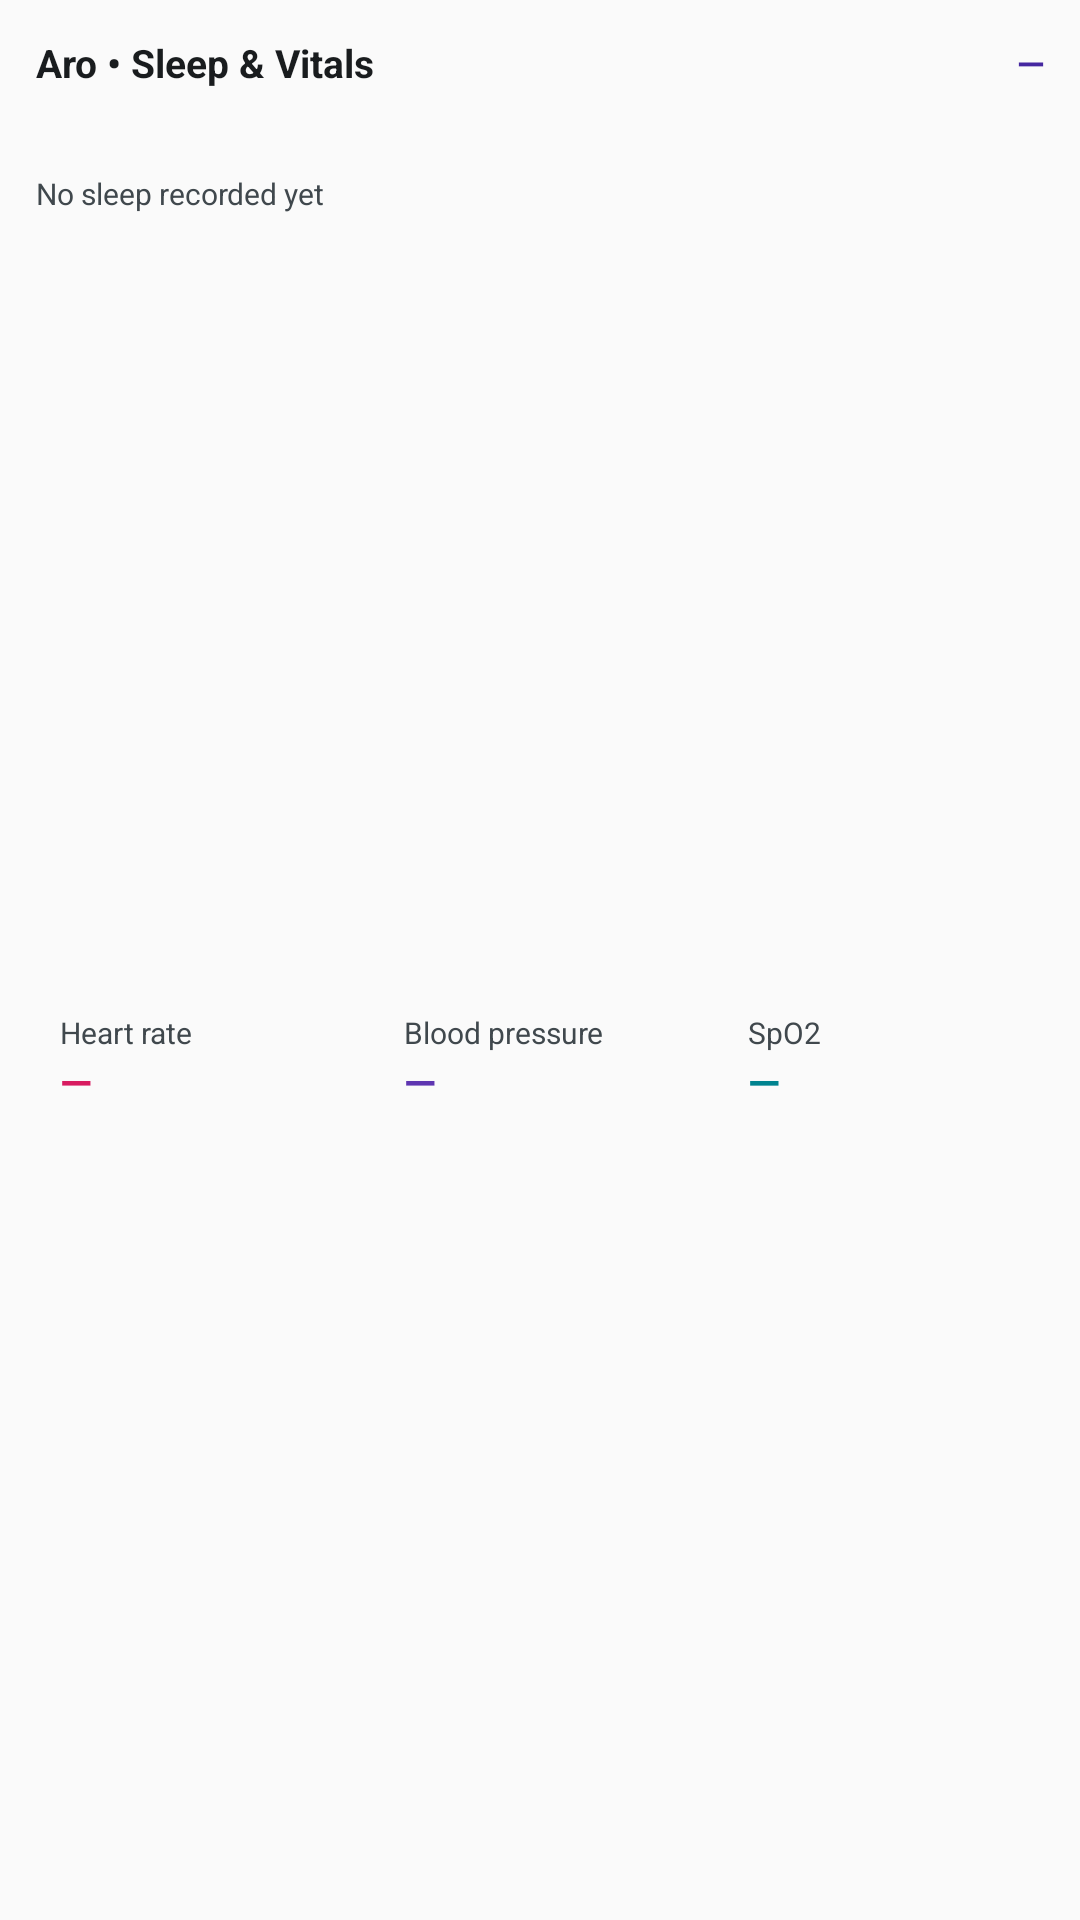

Reconstruct the res/layout file that produces this screen, plus the resources it refers to.
<!-- AndroidManifest.xml: application theme Theme.Aro -->
<!-- res/layout/widget_vitals_sleep.xml -->
<?xml version="1.0" encoding="utf-8"?>
<LinearLayout xmlns:android="http://schemas.android.com/apk/res/android"
    android:id="@+id/widget_root"
    android:layout_width="match_parent"
    android:layout_height="match_parent"
    android:background="@drawable/widget_background"
    android:orientation="vertical"
    android:padding="12dp">

    <LinearLayout
        android:layout_width="match_parent"
        android:layout_height="wrap_content"
        android:gravity="center_vertical"
        android:orientation="horizontal">

        <TextView
            android:layout_width="0dp"
            android:layout_height="wrap_content"
            android:layout_weight="1"
            android:text="Aro • Sleep &amp; Vitals"
            android:textColor="@color/widget_text_primary"
            android:textSize="13sp"
            android:textStyle="bold" />

        <TextView
            android:id="@+id/tv_sleep_duration"
            android:layout_width="wrap_content"
            android:layout_height="wrap_content"
            android:text="—"
            android:textColor="@color/widget_accent_sleep"
            android:textSize="12sp"
            android:textStyle="bold" />
    </LinearLayout>

    <ImageView
        android:id="@+id/iv_sleep_bar"
        android:layout_width="match_parent"
        android:layout_height="18dp"
        android:layout_marginTop="6dp"
        android:contentDescription="Sleep stages bar"
        android:scaleType="fitXY" />

    <TextView
        android:id="@+id/tv_sleep_breakdown"
        android:layout_width="match_parent"
        android:layout_height="wrap_content"
        android:layout_marginTop="4dp"
        android:text="No sleep recorded yet"
        android:textColor="@color/widget_text_secondary"
        android:textSize="10sp" />

    <LinearLayout
        android:layout_width="match_parent"
        android:layout_height="0dp"
        android:layout_marginTop="8dp"
        android:layout_weight="1"
        android:orientation="horizontal">

        <LinearLayout
            android:layout_width="0dp"
            android:layout_height="match_parent"
            android:layout_marginEnd="4dp"
            android:layout_weight="1"
            android:background="@drawable/widget_tile_background"
            android:gravity="center_vertical"
            android:orientation="vertical"
            android:padding="8dp">

            <TextView
                android:layout_width="wrap_content"
                android:layout_height="wrap_content"
                android:text="Heart rate"
                android:textColor="@color/widget_text_secondary"
                android:textSize="10sp" />

            <TextView
                android:id="@+id/tv_vitals_hr"
                android:layout_width="wrap_content"
                android:layout_height="wrap_content"
                android:text="—"
                android:textColor="@color/widget_accent_hr"
                android:textSize="14sp"
                android:textStyle="bold" />
        </LinearLayout>

        <LinearLayout
            android:layout_width="0dp"
            android:layout_height="match_parent"
            android:layout_marginHorizontal="4dp"
            android:layout_weight="1"
            android:background="@drawable/widget_tile_background"
            android:gravity="center_vertical"
            android:orientation="vertical"
            android:padding="8dp">

            <TextView
                android:layout_width="wrap_content"
                android:layout_height="wrap_content"
                android:text="Blood pressure"
                android:textColor="@color/widget_text_secondary"
                android:textSize="10sp" />

            <TextView
                android:id="@+id/tv_vitals_bp"
                android:layout_width="wrap_content"
                android:layout_height="wrap_content"
                android:text="—"
                android:textColor="@color/widget_accent_bp"
                android:textSize="14sp"
                android:textStyle="bold" />
        </LinearLayout>

        <LinearLayout
            android:layout_width="0dp"
            android:layout_height="match_parent"
            android:layout_marginStart="4dp"
            android:layout_weight="1"
            android:background="@drawable/widget_tile_background"
            android:gravity="center_vertical"
            android:orientation="vertical"
            android:padding="8dp">

            <TextView
                android:layout_width="wrap_content"
                android:layout_height="wrap_content"
                android:text="SpO2"
                android:textColor="@color/widget_text_secondary"
                android:textSize="10sp" />

            <TextView
                android:id="@+id/tv_vitals_spo2"
                android:layout_width="wrap_content"
                android:layout_height="wrap_content"
                android:text="—"
                android:textColor="@color/widget_accent_spo2"
                android:textSize="14sp"
                android:textStyle="bold" />
        </LinearLayout>
    </LinearLayout>
</LinearLayout>
<!-- resources referenced by this layout -->
<resources>
  <color name="widget_accent_bp">#5E35B1</color>
  <color name="widget_accent_hr">#D81B60</color>
  <color name="widget_accent_sleep">#4527A0</color>
  <color name="widget_accent_spo2">#00838F</color>
  <color name="widget_text_primary">#111827</color>
  <color name="widget_text_secondary">#526071</color>
  <style name="Theme.Aro" parent="android:Theme.Material.Light.NoActionBar" />
</resources>
